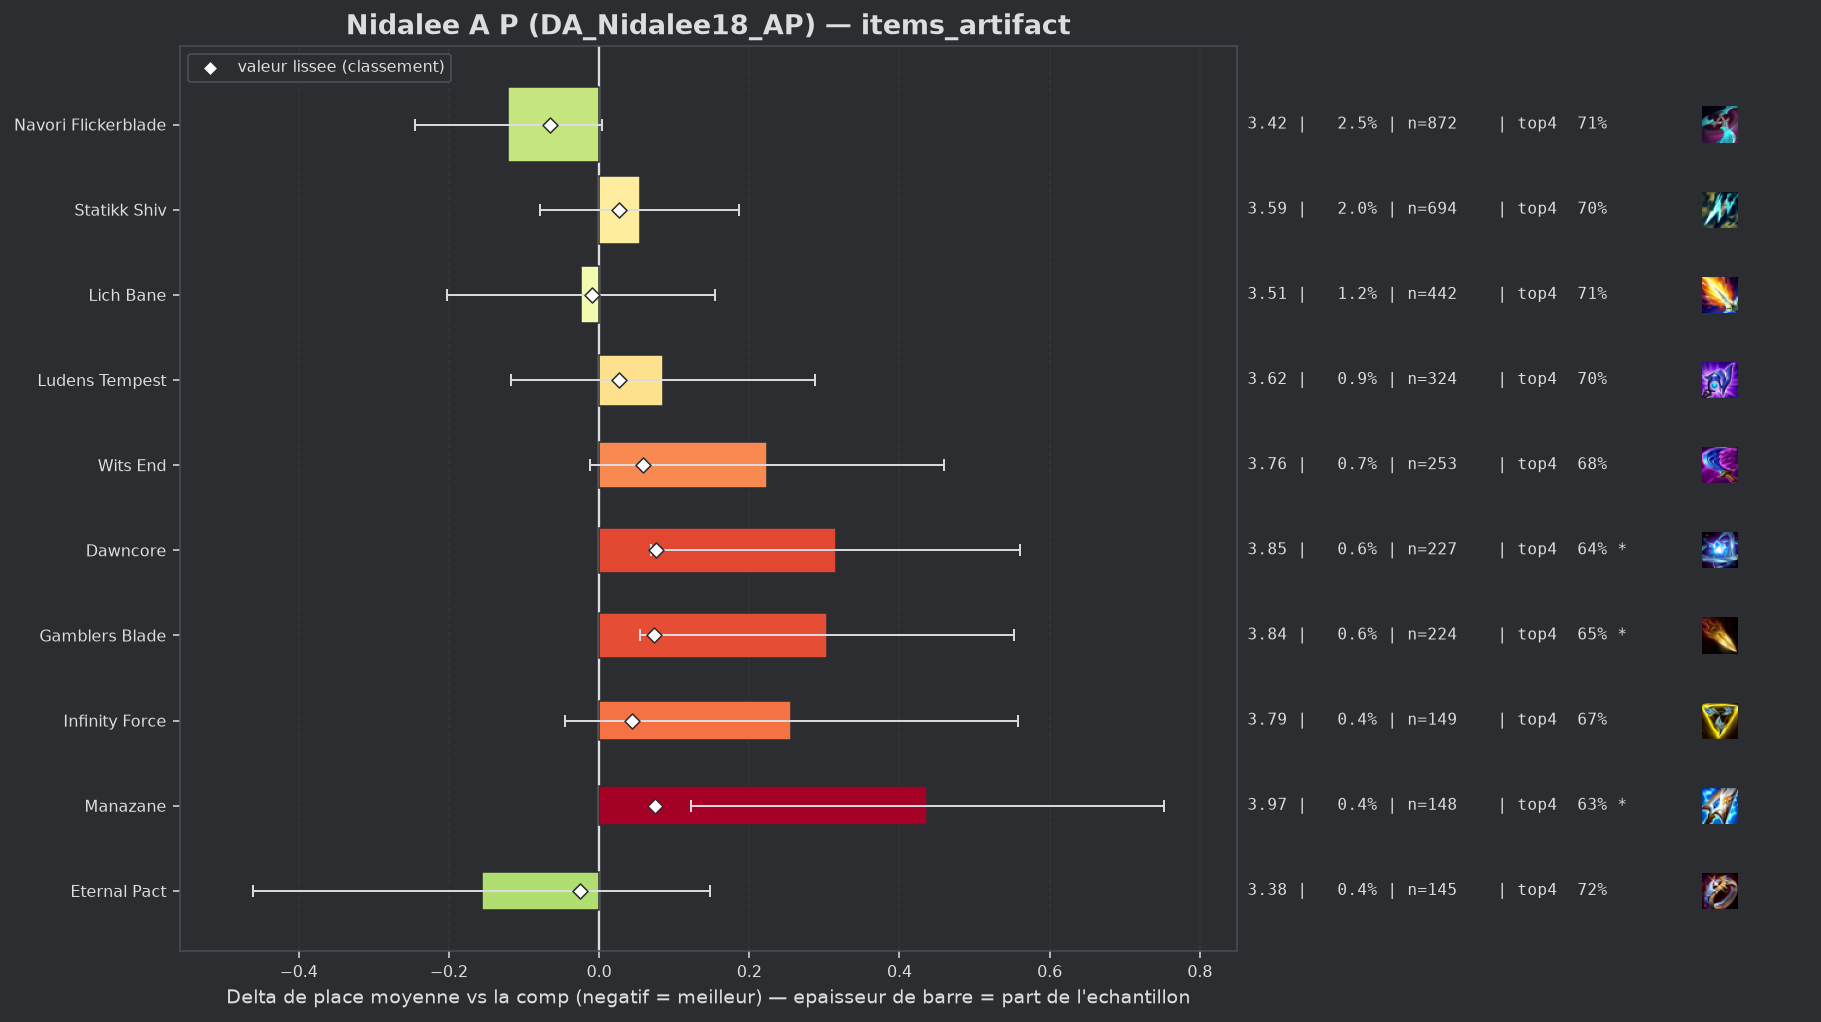

Source data for this figure (header and first rows):
group, label, n, share, avg_place, shrunk_avg, score, d_avg, d_avg_pess, impact, d_top4, win, top2, top4, sd, z, p, significant
populaire, Navori Flickerblade, 872, 0.02454, 3.415, 3.469, -0.066, -0.121, 0.0, 0.0016, 0.0031, 0.1548, 0.3899, 0.7099, 1.855, -1.9, 0.05804, False
populaire, Eternal Pact, 145, 0.004081, 3.379, 3.509, -0.026, -0.156, 0.0, 0.0001, 0.0173, 0.1793, 0.3862, 0.7241, 1.868, -1.01, 0.3146, False
populaire, Lich Bane, 442, 0.01244, 3.511, 3.526, -0.009, -0.024, 0.0, 0.0001, 0.0036, 0.1403, 0.3688, 0.7104, 1.906, -0.27, 0.7897, False
, Zhonyas Paradox, 57, 0.001604, 3.544, 3.536, 0.001, 0.008, 0.0, -0.0, -0.0226, 0.1579, 0.3684, 0.6842, 2.061, 0.03, 0.976, False
, Seekers Armguard, 135, 0.003799, 3.674, 3.558, 0.022, 0.138, 0.0, -0.0001, -0.0698, 0.1556, 0.3407, 0.637, 1.893, 0.85, 0.3963, False
populaire, Ludens Tempest, 324, 0.009118, 3.62, 3.562, 0.027, 0.085, 0.0, -0.0002, -0.0093, 0.1327, 0.3056, 0.6975, 1.848, 0.82, 0.4113, False
populaire, Statikk Shiv, 694, 0.01953, 3.589, 3.562, 0.027, 0.054, 0.0, -0.0005, -0.0065, 0.1052, 0.3271, 0.7003, 1.758, 0.8, 0.4262, False
, Fishbones, 61, 0.001717, 3.951, 3.568, 0.033, 0.415, 0.0, -0.0001, -0.0183, 0.082, 0.2459, 0.6885, 1.885, 1.72, 0.08573, False
populaire, Infinity Force, 149, 0.004193, 3.792, 3.58, 0.044, 0.256, 0.0, -0.0002, -0.0357, 0.1074, 0.2886, 0.6711, 1.876, 1.66, 0.09611, False
, Blighting Jewel, 69, 0.001942, 4.087, 3.584, 0.049, 0.551, 0.076, -0.0001, -0.1126, 0.0435, 0.3043, 0.5942, 2.013, 2.27, 0.02299, True
populaire, Wits End, 253, 0.00712, 3.759, 3.594, 0.059, 0.223, 0.0, -0.0004, -0.0309, 0.0988, 0.3043, 0.6759, 1.905, 1.86, 0.06322, False
, Gold Collector, 76, 0.002139, 4.171, 3.597, 0.061, 0.635, 0.215, -0.0001, -0.1147, 0.0789, 0.1711, 0.5921, 1.867, 2.96, 0.00303, True
, Rapid Fire Cannon, 129, 0.00363, 3.953, 3.6, 0.064, 0.418, 0.08, -0.0002, -0.0944, 0.1008, 0.2791, 0.6124, 1.956, 2.42, 0.01544, True
, Mittens, 119, 0.003349, 4.017, 3.605, 0.069, 0.481, 0.174, -0.0002, -0.1354, 0.0672, 0.2269, 0.5714, 1.705, 3.07, 0.00212, True
populaire, Gamblers Blade, 224, 0.006304, 3.839, 3.608, 0.073, 0.304, 0.054, -0.0005, -0.0595, 0.1116, 0.2857, 0.6473, 1.902, 2.38, 0.0172, True
populaire, Manazane, 148, 0.004165, 3.973, 3.611, 0.075, 0.437, 0.123, -0.0003, -0.0784, 0.1081, 0.2432, 0.6284, 1.948, 2.73, 0.00642, True
populaire, Dawncore, 227, 0.006388, 3.85, 3.612, 0.076, 0.315, 0.069, -0.0005, -0.068, 0.1101, 0.2643, 0.6388, 1.885, 2.51, 0.01221, True
, Deaths Defiance, 82, 0.002308, 4.695, 3.656, 0.12, 1.159, 0.736, -0.0003, -0.2556, 0.0488, 0.1829, 0.4512, 1.955, 5.37, 0.0, True
